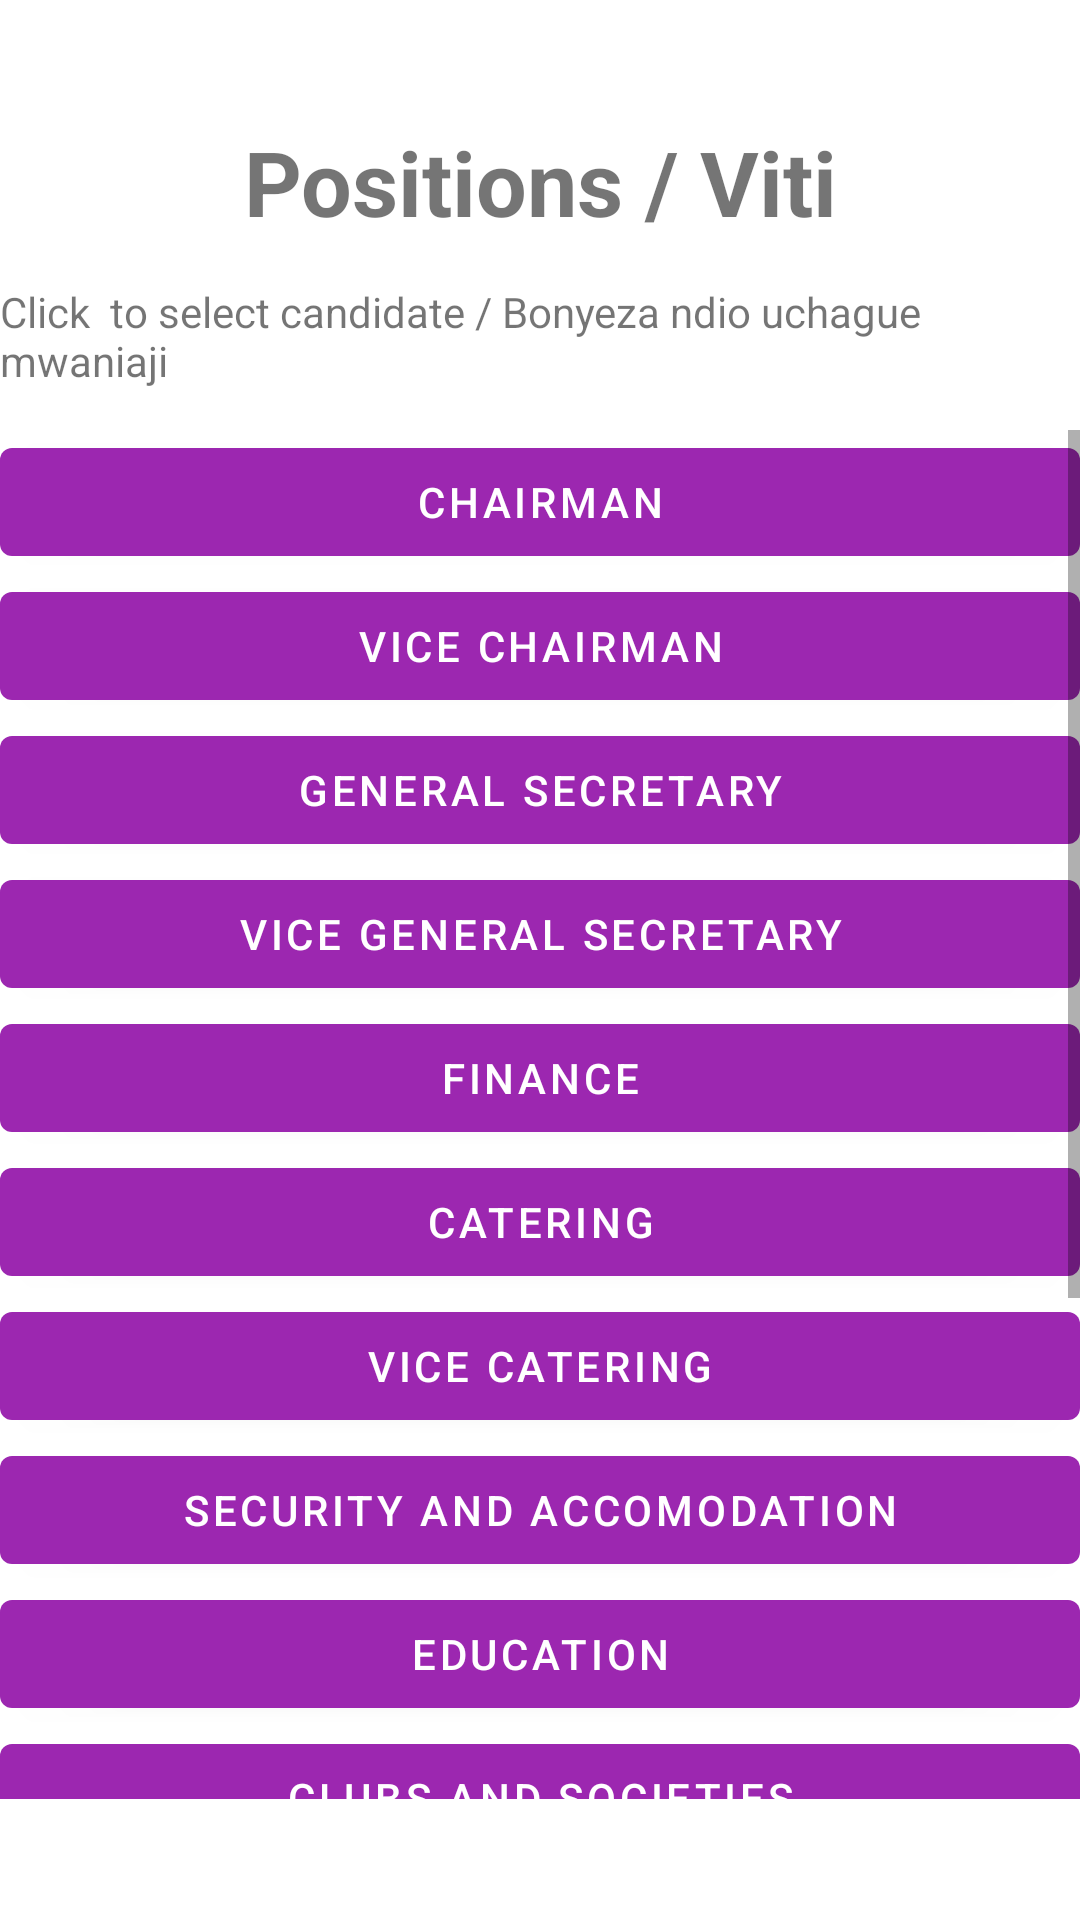

The Android layout XML behind this screen, and the referenced resources:
<!-- AndroidManifest.xml: application theme AppTheme -->
<!-- res/layout/activity_positions.xml -->
<?xml version="1.0" encoding="utf-8"?>
<LinearLayout xmlns:android="http://schemas.android.com/apk/res/android"
    xmlns:tools="http://schemas.android.com/tools"
    android:layout_width="match_parent"
    android:layout_height="match_parent"
    android:gravity="center_vertical"
    android:orientation="vertical"
    android:scrollbars="vertical"
    android:scrollbarSize="@dimen/activity_vertical_margin"
    android:scrollbarStyle="outsideOverlay"
    android:scrollIndicators="right"
    tools:orientation="vertical"
    android:weightSum="1">

    <TextView
        android:text="Positions / Viti"
        android:layout_width="match_parent"
        android:layout_height="wrap_content"
        android:id="@+id/textView2"
        android:layout_weight="0.08"
        android:fontFamily="sans-serif"
        android:typeface="normal"
        android:textSize="30sp"
        android:textAlignment="center"
        android:textStyle="normal|bold" />

    <TextView
        android:text="Click  to select candidate / Bonyeza ndio uchague mwaniaji"
        android:layout_width="match_parent"
        android:layout_height="wrap_content"
        android:id="@+id/textView3"
        android:layout_weight="0.08" />

    <ScrollView
        android:layout_width="match_parent"
        android:layout_height="393dp"
        android:layout_weight="0.37">

        <LinearLayout
            android:layout_width="match_parent"
            android:layout_height="wrap_content"
            android:orientation="vertical" >

            <Button
                android:layout_width="match_parent"
                android:layout_height="wrap_content"
                android:text="CHAIRMAN"
                android:id="@+id/btn0"
                android:layout_gravity="center_vertical" />

            <Button
                android:layout_width="match_parent"
                android:layout_height="wrap_content"
                android:text="VICE CHAIRMAN"
                android:id="@+id/btn1"
                android:layout_gravity="center_vertical" />

            <Button
                android:layout_width="match_parent"
                android:layout_height="wrap_content"
                android:text="GENERAL SECRETARY"
                android:id="@+id/btn2"
                android:layout_gravity="center_vertical" />

            <Button
                android:layout_width="match_parent"
                android:layout_height="wrap_content"
                android:text="VICE GENERAL SECRETARY"
                android:id="@+id/btn3"
                android:layout_gravity="center_vertical" />

            <Button
                android:layout_width="match_parent"
                android:layout_height="wrap_content"
                android:text="FINANCE"
                android:id="@+id/btn4"
                android:layout_gravity="center_vertical" />

            <Button
                android:layout_width="match_parent"
                android:layout_height="wrap_content"
                android:text="CATERING"
                android:id="@+id/btn5"
                android:layout_gravity="center_vertical" />

            <Button
                android:layout_width="match_parent"
                android:layout_height="wrap_content"
                android:text="VICE CATERING"
                android:id="@+id/btn6"
                android:layout_gravity="center_vertical" />

            <Button
                android:layout_width="match_parent"
                android:layout_height="wrap_content"
                android:text="SECURITY AND ACCOMODATION"
                android:id="@+id/btn7"
                android:layout_gravity="center_vertical" />

            <Button
                android:layout_width="match_parent"
                android:layout_height="wrap_content"
                android:text="EDUCATION"
                android:id="@+id/btn8"
                android:layout_gravity="center_vertical" />

            <Button
                android:layout_width="match_parent"
                android:layout_height="wrap_content"
                android:text="CLUBS AND SOCIETIES"
                android:id="@+id/btn9"
                android:layout_gravity="center_vertical" />

            <Button
                android:layout_width="match_parent"
                android:layout_height="wrap_content"
                android:text="HEALTH"
                android:id="@+id/btn10"
                android:layout_gravity="center_vertical" />

            <Button
                android:layout_width="match_parent"
                android:layout_height="wrap_content"
                android:text="ENTERTAINMENT"
                android:id="@+id/btn11"
                android:layout_gravity="center_vertical" />

            <Button
                android:layout_width="match_parent"
                android:layout_height="wrap_content"
                android:text="ENVIRONMENT"
                android:id="@+id/btn12"
                android:layout_gravity="center_vertical" />

            <Button
                android:layout_width="match_parent"
                android:layout_height="wrap_content"
                android:text="SPORTS"
                android:id="@+id/btn13"
                android:layout_gravity="center_vertical" />

            <Button
                android:layout_width="match_parent"
                android:layout_height="wrap_content"
                android:text="EAC REPRESENTATIVE"
                android:id="@+id/btn14"
                android:layout_gravity="center_vertical" />

        </LinearLayout>
    </ScrollView>

</LinearLayout>
<!-- resources referenced by this layout -->
<resources>

</resources>
